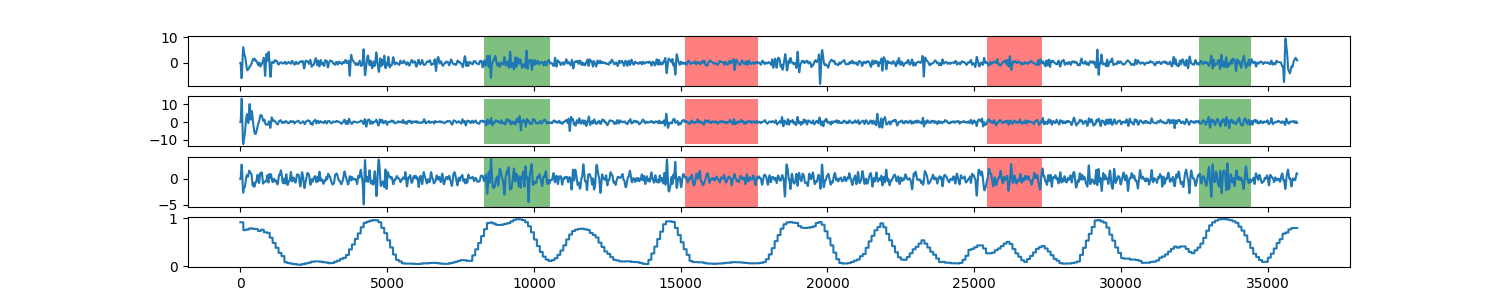

Values plotted in this chart, from the file beside it:
0, 0.918638974467
1, 0.9186
2, 0.9186
3, 0.9186
4, 0.9186
5, 0.9186
6, 0.9186
7, 0.9186
8, 0.9186
9, 0.9186
10, 0.9186
11, 0.9186
12, 0.9186
13, 0.9186
14, 0.9186
15, 0.9186
16, 0.9186
17, 0.9186
18, 0.9186
19, 0.9186
20, 0.9186
21, 0.9186
22, 0.9186
23, 0.9186
24, 0.9186
25, 0.9186
26, 0.9186
27, 0.9186
28, 0.9186
29, 0.9186
30, 0.9186
31, 0.9186
32, 0.9186
33, 0.9186
34, 0.9186
35, 0.9186
36, 0.9186
37, 0.9186
38, 0.9186
39, 0.9186
40, 0.9186
41, 0.9186
42, 0.9186
43, 0.9186
44, 0.9186
45, 0.9186
46, 0.9186
47, 0.9186
48, 0.9186
49, 0.9186
50, 0.9186
51, 0.9186
52, 0.9186
53, 0.9186
54, 0.9186
55, 0.9186
56, 0.9186
57, 0.9186
58, 0.9186
59, 0.9186
60, 0.9186
... 35,939 more rows
